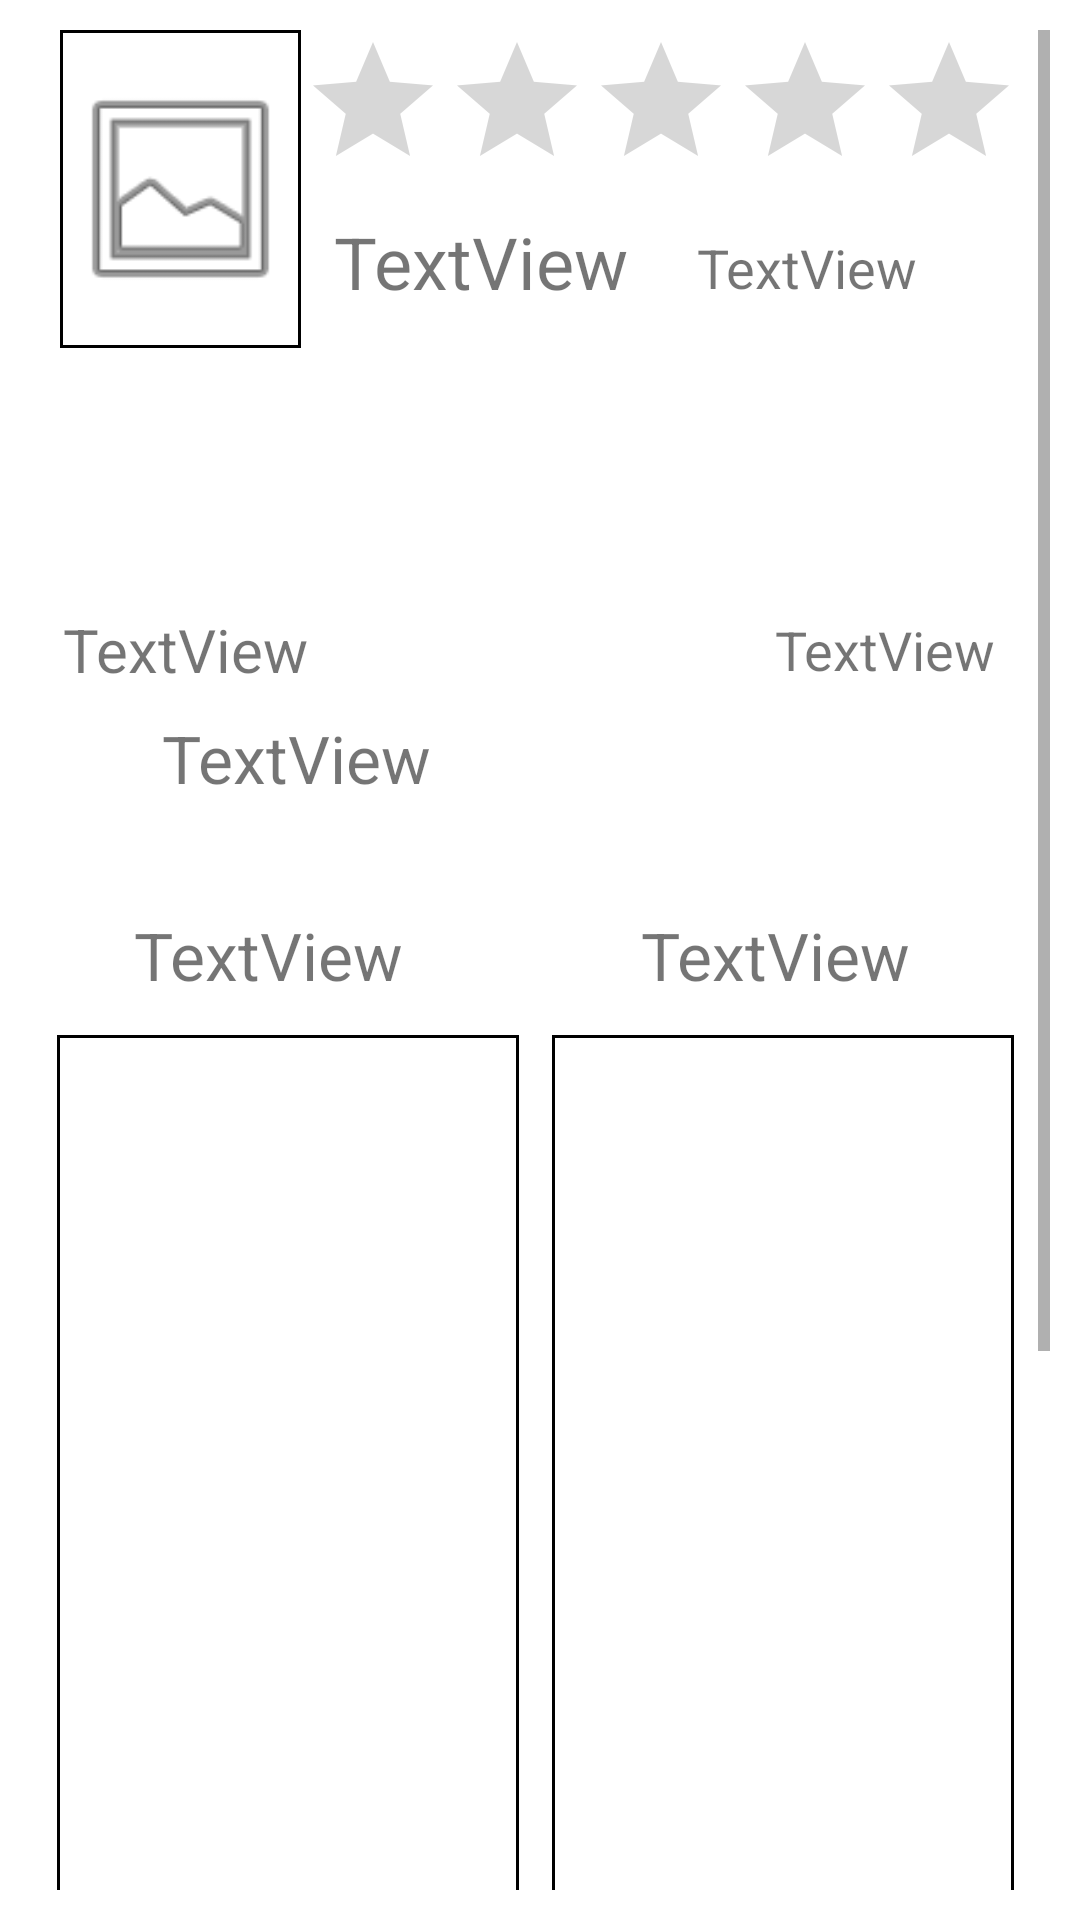

Reconstruct the res/layout file that produces this screen, plus the resources it refers to.
<!-- AndroidManifest.xml: application theme Theme.MagnugaDrift -->
<!-- res/layout/activity_magnu_item_details.xml -->
<?xml version="1.0" encoding="utf-8"?>
<ScrollView xmlns:android="http://schemas.android.com/apk/res/android"
    xmlns:app="http://schemas.android.com/apk/res-auto"
    xmlns:tools="http://schemas.android.com/tools"
    android:layout_width="fill_parent"
    android:layout_height="wrap_content"
    android:orientation="vertical"
    android:padding="10dp"
    android:fillViewport="false">


    <androidx.constraintlayout.widget.ConstraintLayout
        android:layout_width="match_parent"
        android:layout_height="match_parent">

        <ImageView
            android:id="@+id/iv_ItemImage"
            android:layout_width="0dp"
            android:layout_height="106dp"
            android:layout_marginStart="10dp"
            android:layout_marginTop="3dp"
            android:layout_marginEnd="11dp"
            android:background="@drawable/general_border"
            app:layout_constraintEnd_toStartOf="@+id/tv_Price"
            app:layout_constraintStart_toStartOf="parent"
            app:layout_constraintTop_toBottomOf="@+id/toolbar"
            app:srcCompat="@android:drawable/ic_menu_gallery" />

        <TextView
            android:id="@+id/tv_Ingredients"
            android:layout_width="0dp"
            android:layout_height="0dp"
            android:layout_marginStart="10dp"
            android:layout_marginEnd="30dp"
            android:gravity="center"
            android:text="TextView"
            android:textSize="22dp"
            app:layout_constraintBottom_toBottomOf="@+id/tv_Aggiunte"
            app:layout_constraintEnd_toStartOf="@+id/tv_Aggiunte"
            app:layout_constraintStart_toStartOf="parent"
            app:layout_constraintTop_toTopOf="@+id/tv_Aggiunte" />

        <TextView
            android:id="@+id/tv_FoodFamily"
            android:layout_width="wrap_content"
            android:layout_height="wrap_content"
            android:layout_marginStart="11dp"
            android:layout_marginTop="193dp"
            android:text="TextView"
            android:textSize="20dp"
            app:layout_constraintStart_toStartOf="parent"
            app:layout_constraintTop_toTopOf="parent" />

        <TextView
            android:id="@+id/tv_ItemName"
            android:layout_width="wrap_content"
            android:layout_height="wrap_content"
            android:layout_marginStart="33dp"
            android:layout_marginTop="8dp"
            android:text="TextView"
            android:textSize="22dp"
            app:layout_constraintStart_toStartOf="@+id/tv_FoodFamily"
            app:layout_constraintTop_toBottomOf="@+id/tv_FoodFamily" />

        <EditText
            android:id="@+id/et_Notes"
            android:layout_width="0dp"
            android:layout_height="116dp"
            android:layout_marginStart="9dp"
            android:layout_marginTop="65dp"
            android:layout_marginEnd="9dp"
            android:layout_marginBottom="75dp"
            android:background="@drawable/general_border"
            android:ems="10"
            android:gravity="top"
            android:hint="Note sul piatto"
            android:inputType="textMultiLine"
            app:layout_constraintBottom_toBottomOf="parent"
            app:layout_constraintEnd_toEndOf="parent"
            app:layout_constraintStart_toStartOf="parent"
            app:layout_constraintTop_toBottomOf="@+id/lv_Ingredients" />

        <androidx.recyclerview.widget.RecyclerView
            android:id="@+id/recyclerView2"
            android:layout_width="0dp"
            android:layout_height="300dp"
            android:layout_marginEnd="12dp"
            android:layout_marginBottom="256dp"
            android:background="@drawable/general_border"
            app:layout_constraintBottom_toBottomOf="parent"
            app:layout_constraintEnd_toEndOf="parent"
            app:layout_constraintStart_toEndOf="@+id/lv_Ingredients" />

        <TextView
            android:id="@+id/tv_Aggiunte"
            android:layout_width="0dp"
            android:layout_height="37dp"
            android:layout_marginTop="290dp"
            android:layout_marginEnd="22dp"
            android:layout_marginBottom="308dp"
            android:gravity="center"
            android:text="TextView"
            android:textSize="22dp"
            app:layout_constraintBottom_toBottomOf="@+id/recyclerView2"
            app:layout_constraintEnd_toEndOf="parent"
            app:layout_constraintStart_toEndOf="@+id/tv_Ingredients"
            app:layout_constraintTop_toTopOf="parent" />

        <TextView
            android:id="@+id/tv_Note"
            android:layout_width="wrap_content"
            android:layout_height="wrap_content"
            android:layout_marginStart="7dp"
            android:layout_marginBottom="8dp"
            android:text="TextView"
            android:textSize="22dp"
            app:layout_constraintBottom_toTopOf="@+id/et_Notes"
            app:layout_constraintStart_toStartOf="parent" />

        <ListView
            android:id="@+id/lv_Ingredients"
            android:layout_width="0dp"
            android:layout_height="0dp"
            android:layout_marginStart="9dp"
            android:layout_marginEnd="11dp"
            android:background="@drawable/general_border"
            app:layout_constraintBottom_toBottomOf="@+id/recyclerView2"
            app:layout_constraintEnd_toStartOf="@+id/recyclerView2"
            app:layout_constraintStart_toStartOf="parent"
            app:layout_constraintTop_toTopOf="@+id/recyclerView2" />

        <TextView
            android:id="@+id/tv_Size"
            android:layout_width="wrap_content"
            android:layout_height="wrap_content"
            android:layout_marginEnd="18dp"
            android:text="TextView"
            android:textSize="18dp"
            app:layout_constraintBottom_toBottomOf="@+id/tv_FoodFamily"
            app:layout_constraintEnd_toEndOf="parent"
            app:layout_constraintTop_toTopOf="@+id/tv_FoodFamily" />

        <TextView
            android:id="@+id/tv_Price"
            android:layout_width="wrap_content"
            android:layout_height="wrap_content"
            android:layout_marginTop="4dp"
            android:layout_marginEnd="23dp"
            android:text="TextView"
            android:textSize="24dp"
            app:layout_constraintEnd_toStartOf="@+id/tv_Type"
            app:layout_constraintStart_toEndOf="@+id/iv_ItemImage"
            app:layout_constraintTop_toBottomOf="@+id/ratingBar" />

        <TextView
            android:id="@+id/tv_Type"
            android:layout_width="wrap_content"
            android:layout_height="wrap_content"
            android:layout_marginTop="10dp"
            android:layout_marginEnd="44dp"
            android:text="TextView"
            android:textSize="18dp"
            app:layout_constraintEnd_toEndOf="parent"
            app:layout_constraintStart_toEndOf="@+id/tv_Price"
            app:layout_constraintTop_toBottomOf="@+id/ratingBar" />

        <RatingBar
            android:id="@+id/ratingBar"
            android:layout_width="wrap_content"
            android:layout_height="wrap_content"
            android:layout_marginTop="8dp"
            app:layout_constraintEnd_toEndOf="parent"
            app:layout_constraintHorizontal_bias="0.0"
            app:layout_constraintStart_toEndOf="@+id/iv_ItemImage" />

        <Button
            android:id="@+id/bt_AddToOrder"
            android:layout_width="0dp"
            android:layout_height="0dp"
            android:layout_marginStart="53dp"
            android:layout_marginTop="12dp"
            android:layout_marginEnd="53dp"
            android:background="@drawable/roundedbg"
            android:drawableLeft="@drawable/ic_add"
            android:gravity="center"
            android:text="Aggiungi all'ordine"
            android:textStyle="bold"
            app:layout_constraintBottom_toBottomOf="parent"
            app:layout_constraintEnd_toEndOf="parent"
            app:layout_constraintStart_toStartOf="parent"
            app:layout_constraintTop_toBottomOf="@+id/et_Notes" />
    </androidx.constraintlayout.widget.ConstraintLayout>
</ScrollView>
<!-- resources referenced by this layout -->
<resources>
  <!-- drawable general_border (drawable) -->
  <?xml version="1.0" encoding="utf-8"?>
  <shape xmlns:android="http://schemas.android.com/apk/res/android">
      <solid android:color="#00ffffff" />
      <stroke android:width="1dp" android:color="#000000" />
      <padding android:left="1dp" android:top="1dp" android:right="1dp"
          android:bottom="1dp" />
  </shape>
  <!-- drawable ic_add (drawable) -->
  <vector android:height="24dp" android:tint="@color/add_addition"
      android:viewportHeight="24" android:viewportWidth="24"
      android:width="24dp" xmlns:android="http://schemas.android.com/apk/res/android">
      <path android:fillColor="@color/white" android:pathData="M12,2C6.48,2 2,6.48 2,12s4.48,10 10,10 10,-4.48 10,-10S17.52,2 12,2zM17,13h-4v4h-2v-4L7,13v-2h4L11,7h2v4h4v2z"/>
  </vector>
  <style name="Theme.MagnugaDrift" parent="Theme.MaterialComponents.DayNight.DarkActionBar">
          
          <item name="colorPrimary">@color/purple_500</item>
          <item name="colorPrimaryVariant">@color/purple_700</item>
          <item name="colorOnPrimary">@color/white</item>
          
          <item name="colorSecondary">@color/teal_200</item>
          <item name="colorSecondaryVariant">@color/teal_700</item>
          <item name="colorOnSecondary">@color/black</item>
          
          <item name="android:statusBarColor">?attr/colorPrimaryVariant</item>
          
          <item name="android:windowSplashScreenBackground">@color/brown</item>
      </style>
  <color name="add_addition">#216924</color>
  <color name="white">#FFFFFFFF</color>
  <color name="purple_500">#FF6200EE</color>
  <color name="purple_700">#FF3700B3</color>
  <color name="teal_200">#FF03DAC5</color>
  <color name="teal_700">#FF018786</color>
  <color name="black">#FF000000</color>
  <color name="brown">#C49B6C</color>
</resources>
